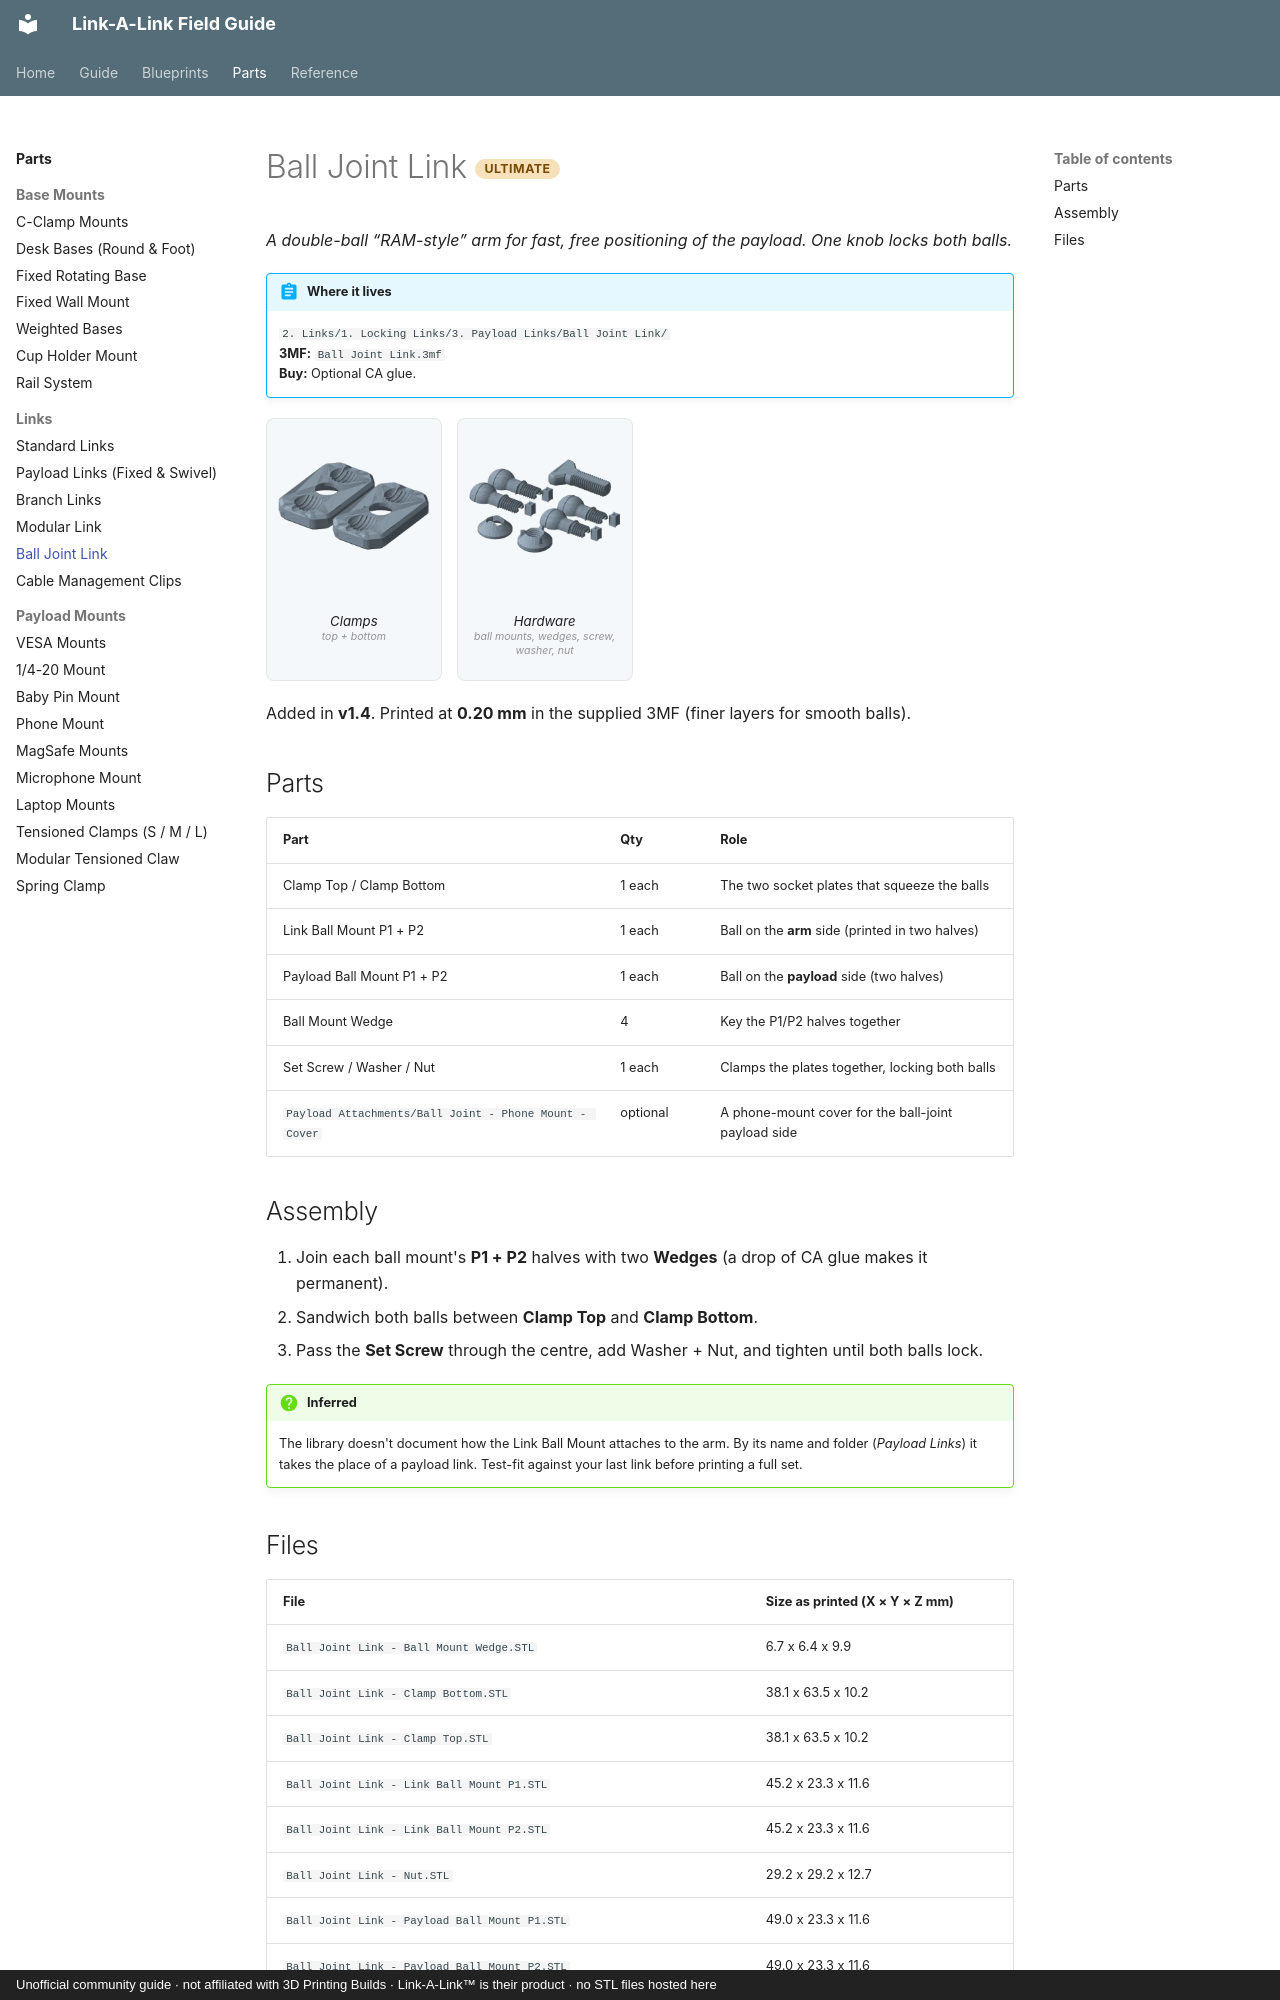

repository: buzzsurfr/linkalink-docs · page: parts/links/ball-joint-link.html · generator: mkdocs · copyright: Unofficial community guide · not affiliated with 3D Printing Builds · Link-A-Link™ is their product · no STL files hosted here

---
title: "Ball Joint Link"
---

# Ball Joint Link <span class="tier ult">Ultimate</span>

*A double-ball “RAM-style” arm for fast, free positioning of the payload. One knob locks both balls.*

!!! abstract "Where it lives"
    `2. Links/1. Locking Links/3. Payload Links/Ball Joint Link/`  
    **3MF:** `Ball Joint Link.3mf`  
    **Buy:** Optional CA glue.

<div class="plates">
<figure><img src="../../assets/renders/ball-joint-link__p1.webp" alt="Clamps" loading="lazy"><figcaption>Clamps<small>top + bottom</small></figcaption></figure>
<figure><img src="../../assets/renders/ball-joint-link__p2.webp" alt="Hardware" loading="lazy"><figcaption>Hardware<small>ball mounts, wedges, screw, washer, nut</small></figcaption></figure>
</div>
Added in **v1.4**. Printed at **0.20 mm** in the supplied 3MF (finer layers for smooth balls).

## Parts

| Part | Qty | Role |
|---|---|---|
| Clamp Top / Clamp Bottom | 1 each | The two socket plates that squeeze the balls |
| Link Ball Mount P1 + P2 | 1 each | Ball on the **arm** side (printed in two halves) |
| Payload Ball Mount P1 + P2 | 1 each | Ball on the **payload** side (two halves) |
| Ball Mount Wedge | 4 | Key the P1/P2 halves together |
| Set Screw / Washer / Nut | 1 each | Clamps the plates together, locking both balls |
| `Payload Attachments/Ball Joint - Phone Mount - Cover` | optional | A phone-mount cover for the ball-joint payload side |

## Assembly

1. Join each ball mount's **P1 + P2** halves with two **Wedges** (a drop of CA glue makes it permanent).
2. Sandwich both balls between **Clamp Top** and **Clamp Bottom**.
3. Pass the **Set Screw** through the centre, add Washer + Nut, and tighten until both balls lock.

!!! question "Inferred"
    The library doesn't document how the Link Ball Mount attaches to the arm. By its name and folder (*Payload Links*) it takes the place of a payload link. Test-fit against your last link before printing a full set.
